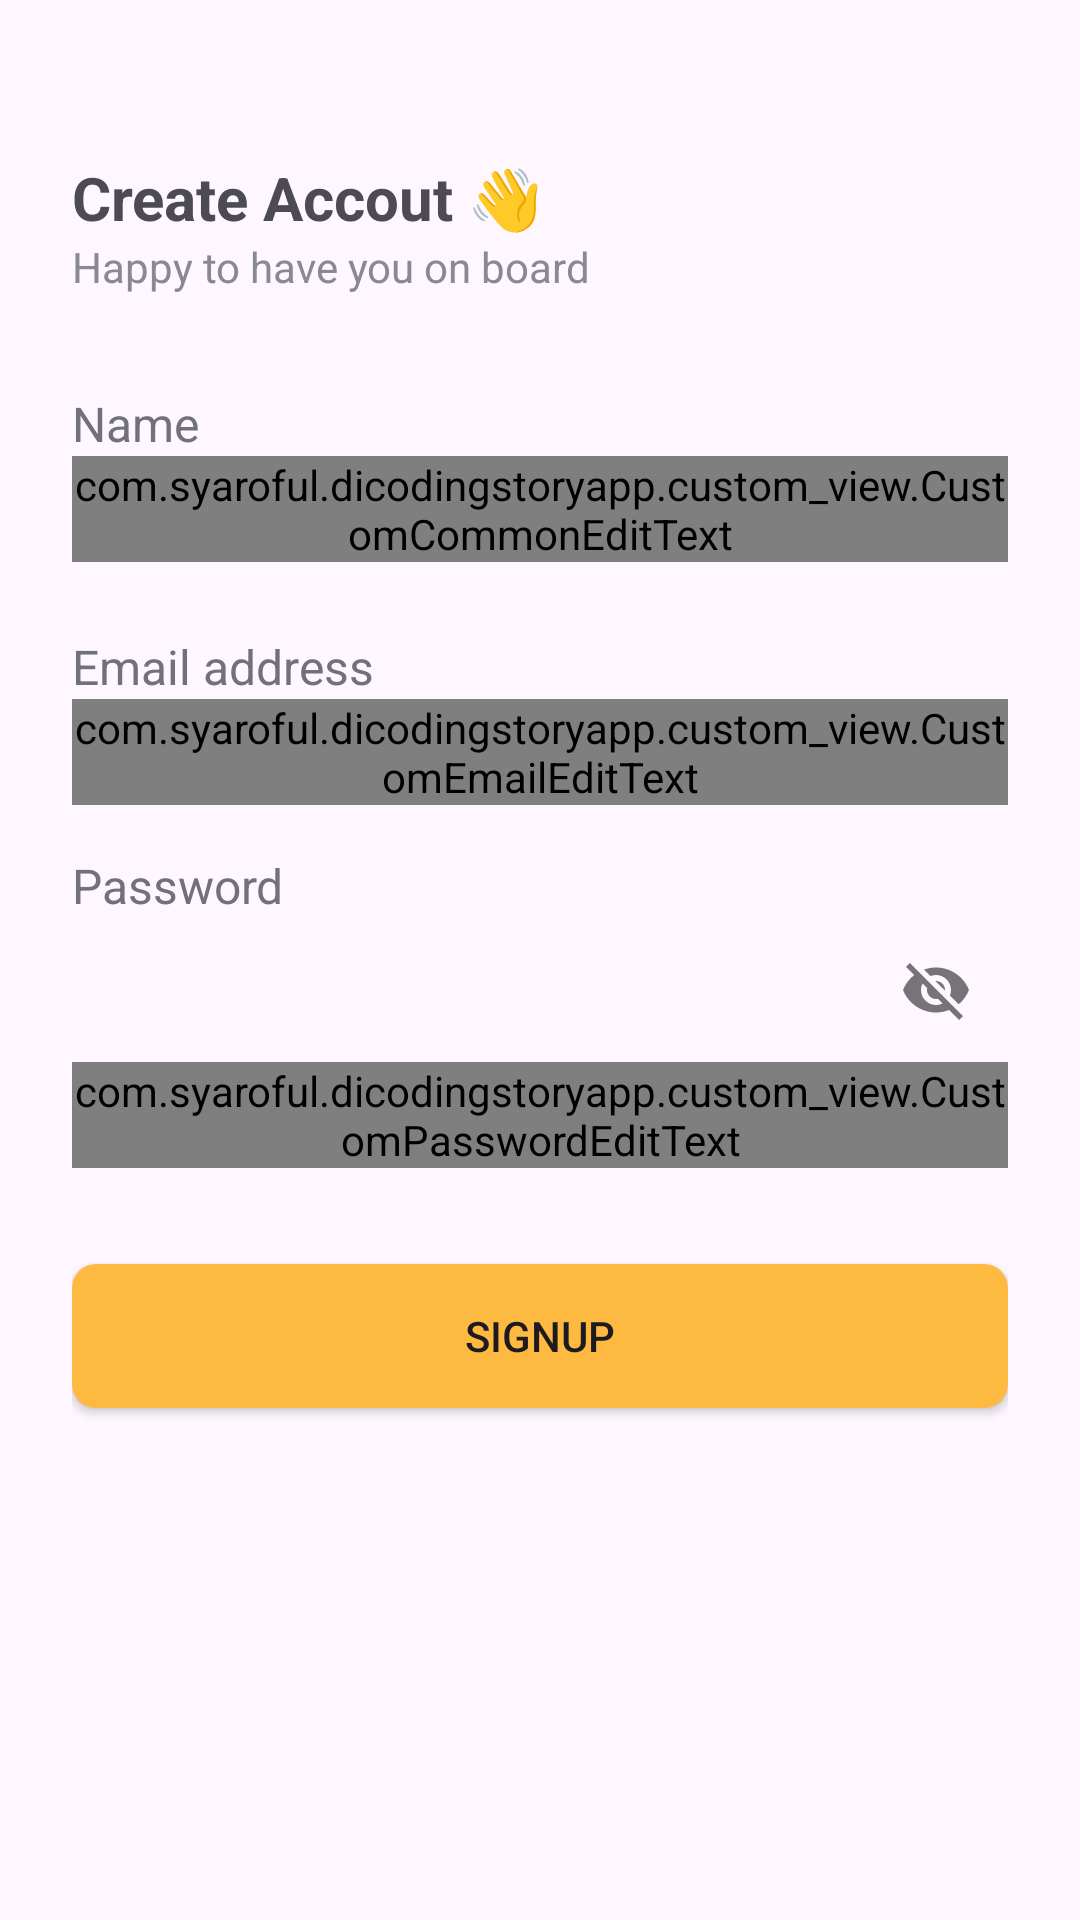

Here is an Android app screen rendered from its layout file. Give the layout XML and the strings, colors and styles it references.
<!-- AndroidManifest.xml: application theme Theme.DicodingStoryApp -->
<!-- res/layout/activity_signup.xml -->
<?xml version="1.0" encoding="utf-8"?>
<androidx.constraintlayout.widget.ConstraintLayout xmlns:android="http://schemas.android.com/apk/res/android"
    xmlns:app="http://schemas.android.com/apk/res-auto"
    xmlns:tools="http://schemas.android.com/tools"
    android:layout_width="match_parent"
    android:layout_height="match_parent"
    android:padding="24dp"
    tools:context=".view.signup.SignupActivity">

    <TextView
        android:id="@+id/tvWelcome"
        android:layout_width="match_parent"
        android:layout_height="wrap_content"
        android:text="@string/create_accout"
        android:textColor="@color/black"
        android:textSize="20sp"
        android:textStyle="bold"
        app:layout_constraintBottom_toBottomOf="parent"
        app:layout_constraintEnd_toEndOf="parent"
        app:layout_constraintStart_toStartOf="parent"
        app:layout_constraintTop_toTopOf="parent"
        app:layout_constraintVertical_bias="0.050" />

    <TextView
        android:id="@+id/tvGreeting"
        android:layout_width="match_parent"
        android:layout_height="wrap_content"
        android:text="@string/happy_to_have_you_on_board"
        android:textColor="@color/gray200"
        android:textSize="14sp"
        app:layout_constraintTop_toBottomOf="@+id/tvWelcome" />


    <TextView
        android:id="@+id/tvName"
        android:layout_width="match_parent"
        android:layout_height="wrap_content"
        android:layout_marginTop="32dp"
        android:text="@string/name"
        android:textColor="@color/gray500"
        android:textSize="16sp"
        app:layout_constraintTop_toBottomOf="@+id/tvGreeting" />

    <com.google.android.material.textfield.TextInputLayout
        android:id="@+id/tvInputName"
        android:layout_width="match_parent"
        android:layout_height="wrap_content"
        app:layout_constraintTop_toBottomOf="@+id/tvName">

        <com.syaroful.dicodingstoryapp.custom_view.CustomCommonEditText
            android:id="@+id/edtName"
            android:layout_width="match_parent"
            android:layout_height="wrap_content"
            android:ems="10"
            android:textSize="16sp" />
    </com.google.android.material.textfield.TextInputLayout>

    <TextView
        android:id="@+id/tvEmail"
        android:layout_width="match_parent"
        android:layout_height="wrap_content"
        android:layout_marginTop="24dp"
        android:text="@string/email"
        android:textColor="@color/gray500"
        android:textSize="16sp"
        app:layout_constraintTop_toBottomOf="@+id/tvInputName"
        tools:layout_editor_absoluteX="42dp" />

    <com.google.android.material.textfield.TextInputLayout
        android:id="@+id/tvInputEmail"
        android:layout_width="match_parent"
        android:layout_height="wrap_content"
        app:layout_constraintTop_toBottomOf="@+id/tvEmail">

        <com.syaroful.dicodingstoryapp.custom_view.CustomEmailEditText
            android:id="@+id/edtEmail"
            android:layout_width="match_parent"
            android:layout_height="wrap_content"
            android:ems="10"
            android:textSize="16sp" />
    </com.google.android.material.textfield.TextInputLayout>

    <TextView
        android:id="@+id/tvPassword"
        android:layout_width="match_parent"
        android:layout_height="wrap_content"
        android:layout_marginTop="16dp"
        android:text="@string/password"
        android:textColor="@color/gray500"
        android:textSize="16sp"
        app:layout_constraintTop_toBottomOf="@+id/tvInputEmail" />

    <com.google.android.material.textfield.TextInputLayout
        android:id="@+id/tvInputPassword"
        style="@style/Widget.MaterialComponents.TextInputLayout.OutlinedBox"
        android:layout_width="match_parent"
        android:layout_height="wrap_content"
        app:endIconMode="password_toggle"
        app:layout_constraintStart_toStartOf="parent"
        app:layout_constraintTop_toBottomOf="@+id/tvPassword">

        <com.syaroful.dicodingstoryapp.custom_view.CustomPasswordEditText
            android:id="@+id/edtPassword"
            android:layout_width="match_parent"
            android:layout_height="wrap_content"
            android:ems="10"
            android:inputType="textPassword"
            android:textColor="@color/gray500"
            android:textSize="16sp" />

    </com.google.android.material.textfield.TextInputLayout>

    <Button
        android:id="@+id/signupButton"
        android:layout_width="match_parent"
        android:layout_height="wrap_content"
        android:layout_marginTop="32dp"
        android:background="@drawable/bg_button"
        android:text="@string/signup"
        app:layout_constraintTop_toBottomOf="@+id/tvInputPassword" />

    <ProgressBar
        android:id="@+id/progressBar"
        style="?android:attr/progressBarStyle"
        android:layout_width="wrap_content"
        android:layout_height="wrap_content"
        android:visibility="gone"
        app:layout_constraintBottom_toBottomOf="parent"
        app:layout_constraintEnd_toEndOf="parent"
        app:layout_constraintStart_toStartOf="parent"
        app:layout_constraintTop_toTopOf="parent"
        tools:visibility="visible" />

</androidx.constraintlayout.widget.ConstraintLayout>
<!-- resources referenced by this layout -->
<resources>
  <color name="black">#4B4B51</color>
  <color name="gray200">#898990</color>
  <color name="gray500">#71717A</color>
  <!-- drawable bg_button (drawable) -->
  <?xml version="1.0" encoding="utf-8"?>
  <selector xmlns:android="http://schemas.android.com/apk/res/android">
      <item android:state_pressed="true">
          <shape>
              <solid android:color="@color/yellow200" />
              <corners android:radius="8dp" />
              <padding android:left="4dp" android:right="4dp" />
          </shape>
      </item>
      <item>
          <shape>
              <solid android:color="@color/yellow500" />
              <corners android:radius="8dp" />
              <padding android:left="4dp" android:right="4dp" />
          </shape>
      </item>
  </selector>
  <string name="create_accout">Create Accout 👋</string>
  <string name="email">Email address</string>
  <string name="happy_to_have_you_on_board">Happy to have you on board</string>
  <string name="name">Name</string>
  <string name="password">Password</string>
  <string name="signup">Signup</string>
  <style name="Theme.DicodingStoryApp" parent="Base.Theme.DicodingStoryApp" />
  <color name="yellow200">#FFC767</color>
  <color name="yellow500">#FEB941</color>
  <style name="Base.Theme.DicodingStoryApp" parent="Theme.Material3.DayNight.NoActionBar">
          
          <item name="colorPrimary">@color/yellow500</item>
      </style>
</resources>
